Run: headless pygame with SDL's dummy video driver; simulated clock (each Clock.tick advances the game by its frame time, no real sleeping); random seed 0; keys injected as events and as key.get_pressed() state; mouse plan: one left click at the window centre at the start of phase 2, then a move to the lower-right quarter at the start of phase 3.
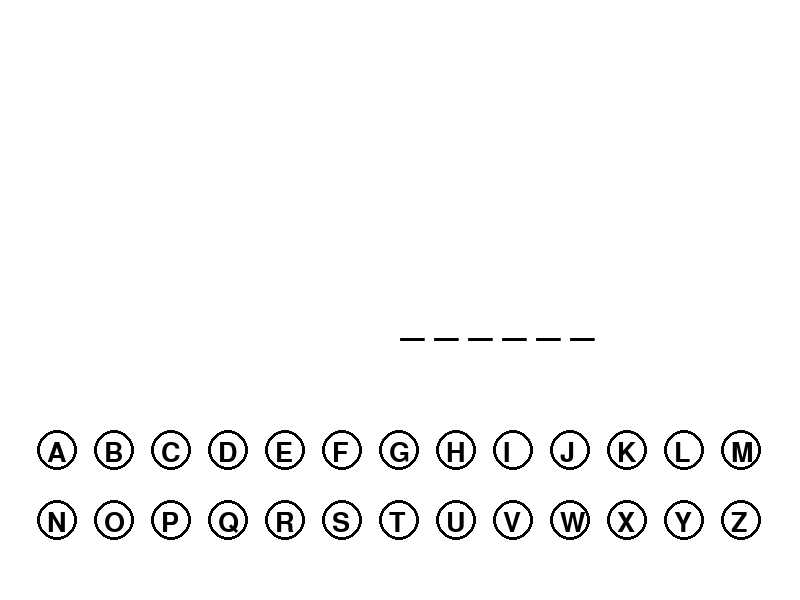
Frame 1 of 4 · flips 1–60 · no input
Frame 2 of 4 · flips 61–180 · clicked the window centre · tapped SPACE, RETURN · held RIGHT (→), D · screen unchanged from frame 1, image omitted
Frame 3 of 4 · flips 181–300 · moved the mouse to the lower-right quarter · held DOWN (↓), S · screen unchanged from frame 2, image omitted
Frame 4 of 4 · flips 301–420 · held LEFT (←), A, UP (↑), W · screen unchanged from frame 3, image omitted

The pygame program that drew these frames:

import pygame
import random

pygame.init()
WIDTH, HEIGHT= 800,600
win=pygame.display.set_mode((WIDTH,HEIGHT))
pygame.display.set_caption("Hangman Game")
clock = pygame.time.Clock()
run= True
# COLOURS

BLACK = (0,0,0)
WHITE = (255,255,255)

##FONTS
ltr_Font =pygame.font.SysFont("comicsms",40)
word_Font =pygame.font.SysFont("comicsms",60)

##Varibalbes
GAP=15
RADIUS=20

# Albhabets VARIABLE
start_X = round((WIDTH-(RADIUS*2+GAP)*13)/2)
start_Y = 450
A=65
letters=[]
for i in range(26):
        x = ((i%13)*(start_X+GAP)+GAP)+start_X
        y = ((i//13)*(GAP*2+RADIUS*2)+ start_Y)
        ltr= chr(A+i)
        letters.append([x,y,ltr,True])

## Word and guessed word Vatiable:
guessed=[]
words=["HUNT","BUTTER","Snow","cheeze"]
Game_word=random.choice(words)



#Draws everything on the screen
def draw():
    win.fill(WHITE)
    ## the WORD to be guessed working loop
    onScreenWord=""
    for i in Game_word.upper():
        if i ==" ":
            onScreenWord+="  "
            continue
        if i in guessed:
            onScreenWord+= i + " "
        else:
            onScreenWord+= "_ "
    screenWord = word_Font.render(onScreenWord,1,BLACK)
    win.blit(screenWord,(WIDTH/2,HEIGHT/2))

    ## Displays the alphaebts on the scrren to select form
    for letter in letters:
        x, y, ltr, visible= letter
        if visible:
            pygame.draw.circle(win,BLACK,(x,y),RADIUS, 3)
            word=ltr_Font.render(ltr,1,BLACK)
            win.blit(word,(x-(GAP*2-RADIUS),round(y-RADIUS/2)))

    pygame.display.update()

def check_collsion(x,y,mx,my):
    dis = round(( (mx-x)**2 + (my-y)**2 )**0.5 )
    return dis


while run:
   
    
    for event in pygame.event.get():
        if event.type == pygame.QUIT:
            run= False
        if event.type ==pygame.MOUSEBUTTONDOWN:
            pos=pygame.mouse.get_pos()
            mx, my = pos
            for letter in letters:
                x,y,ltr, visible = letter
                if visible:
                    if RADIUS > check_collsion(x,y,mx,my):
                        guessed.append(ltr)
                        letter[3]=False
    draw()


    clock.tick(60)
pygame.quit()
quit()
